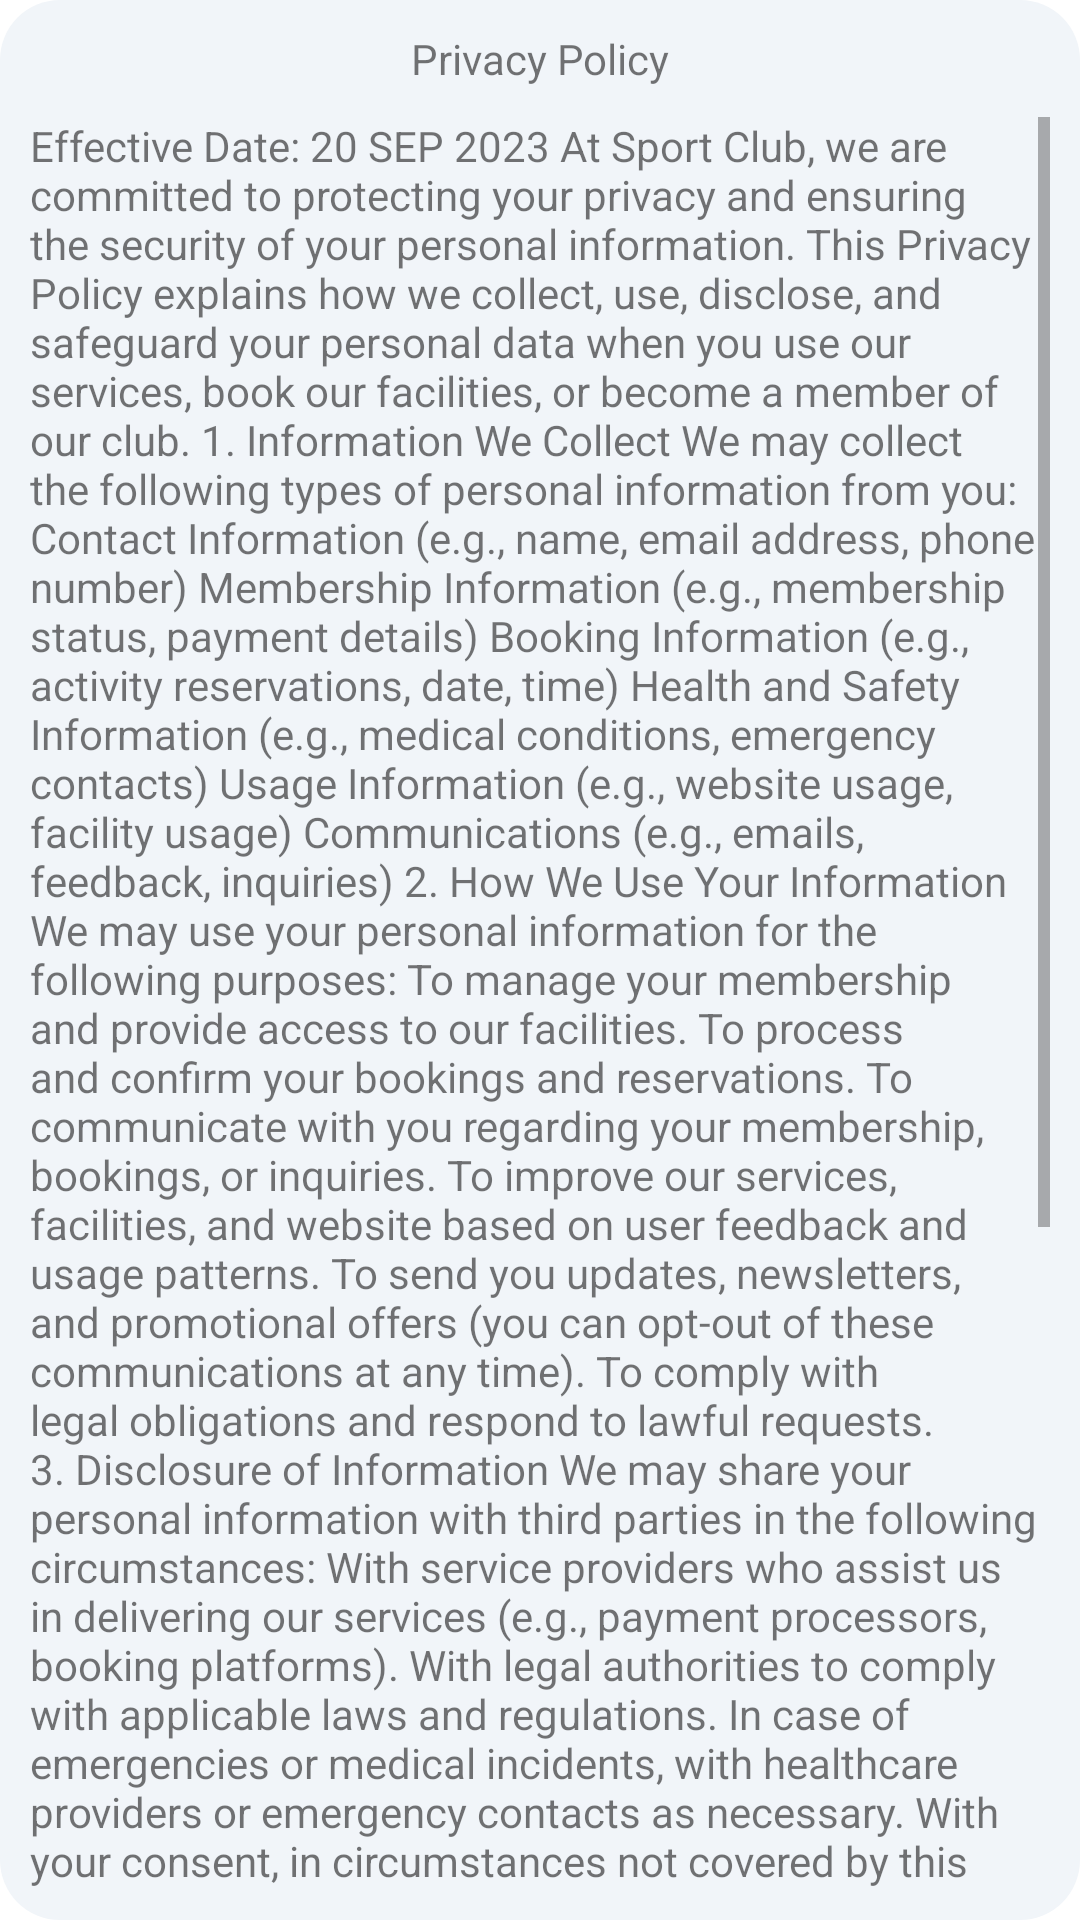

Produce the Android XML layout that renders to this screen, including the resource entries it uses.
<!-- AndroidManifest.xml: application theme Theme.Grootclub.NoActionBar -->
<!-- res/layout/fragment_privacy_policy.xml -->
<?xml version="1.0" encoding="utf-8"?>
<androidx.constraintlayout.widget.ConstraintLayout xmlns:android="http://schemas.android.com/apk/res/android"
    xmlns:tools="http://schemas.android.com/tools"
    android:layout_width="match_parent"
    android:layout_height="match_parent"
    android:layout_margin="@dimen/margin20dp"
    android:background="@drawable/bg_radius"
    android:backgroundTint="@color/background_another_color"
    xmlns:app="http://schemas.android.com/apk/res-auto"
    tools:context=".ui.PrivacyPolicy.PrivacyPolicyFragment">

    
    <TextView
        android:id="@+id/txtPrivacyPolicy"
        android:layout_width="wrap_content"
        android:layout_height="wrap_content"
        android:text="@string/privacy_policy"
        style="@style/TextTile18"
        app:layout_constraintTop_toTopOf="parent"
        android:layout_margin="@dimen/margin10dp"
        app:layout_constraintStart_toStartOf="parent"
        app:layout_constraintEnd_toEndOf="parent"/>

    <ScrollView
        android:layout_width="wrap_content"
        android:layout_height="0dp"
        app:layout_constraintTop_toBottomOf="@+id/txtPrivacyPolicy"
        app:layout_constraintStart_toStartOf="parent"
        app:layout_constraintEnd_toEndOf="parent"
        app:layout_constraintBottom_toBottomOf="parent"
        android:padding="@dimen/margin10dp">

        <TextView
            android:layout_width="wrap_content"
            android:layout_height="wrap_content"
            android:text="@string/txt_des_privacy_policy"
            style="@style/TextDetail16" />

    </ScrollView>

</androidx.constraintlayout.widget.ConstraintLayout>
<!-- resources referenced by this layout -->
<resources>
  <color name="background_another_color">#F1F5F9</color>
  <dimen name="margin10dp">10dp</dimen>
  <dimen name="margin20dp">20dp</dimen>
  <string name="privacy_policy">Privacy Policy</string>
  <string name="txt_des_privacy_policy">Effective Date: 20 SEP 2023
  At Sport Club, we are committed to protecting your privacy and ensuring the security of your personal information. This Privacy Policy explains how we collect, use, disclose, and safeguard your personal data when you use our services, book our facilities, or become a member of our club.
  
  1. Information We Collect
  We may collect the following types of personal information from you:
  
  Contact Information (e.g., name, email address, phone number)
  Membership Information (e.g., membership status, payment details)
  Booking Information (e.g., activity reservations, date, time)
  Health and Safety Information (e.g., medical conditions, emergency contacts)
  Usage Information (e.g., website usage, facility usage)
  Communications (e.g., emails, feedback, inquiries)
  2. How We Use Your Information
  We may use your personal information for the following purposes:
  
  To manage your membership and provide access to our facilities.
  To process and confirm your bookings and reservations.
  To communicate with you regarding your membership, bookings, or inquiries.
  To improve our services, facilities, and website based on user feedback and usage patterns.
  To send you updates, newsletters, and promotional offers (you can opt-out of these communications at any time).
  To comply with legal obligations and respond to lawful requests.
  3. Disclosure of Information
  We may share your personal information with third parties in the following circumstances:
  
  With service providers who assist us in delivering our services (e.g., payment processors, booking platforms).
  With legal authorities to comply with applicable laws and regulations.
  In case of emergencies or medical incidents, with healthcare providers or emergency contacts as necessary.
  With your consent, in circumstances not covered by this policy.
  4. Security Measures
  We take reasonable measures to protect your personal information from unauthorized access, disclosure, alteration, or destruction. These measures include data encryption, access controls, and regular security assessments.
  
  5. Your Rights and Choices
  You have the right to access, correct, or delete your personal information.
  You can opt-out of receiving promotional communications from us.
  You may request a copy of the data we hold about you.
  If you have concerns about our data processing practices, please contact us.
  6. Changes to this Privacy Policy
  We reserve the right to update or modify this Privacy Policy at any time. Any changes will be effective upon posting on our website.
  
  7. Contact Us
  If you have questions or concerns regarding our Privacy Policy or data practices, please contact us at:
  
  4 Privet Drive, Little Whinging,
  Surrey, England
  +66812345678
  sportclub@example.com
  By using our services, you consent to the terms of this Privacy Policy and the collection and use of your personal information as described herein. Thank you for trusting Our Sport Club with your data, and we look forward to providing you with exceptional service.</string>
  <style name="TextTile18">
          <item name="android:textSize">@dimen/text_size_18sp</item>
          <item name="android:textColor">@color/text_slate_700</item>
          <item name="android:textStyle">bold</item>
      </style>
  <style name="Theme.Grootclub.NoActionBar">
          <item name="windowActionBar">false</item>
          <item name="windowNoTitle">true</item>
      </style>
  <color name="gray_e3">#e3e8f1</color>
  <dimen name="text_size_16sp">16sp</dimen>
  <color name="text_slate_700">#334155</color>
  <dimen name="text_size_18sp">18sp</dimen>
</resources>
